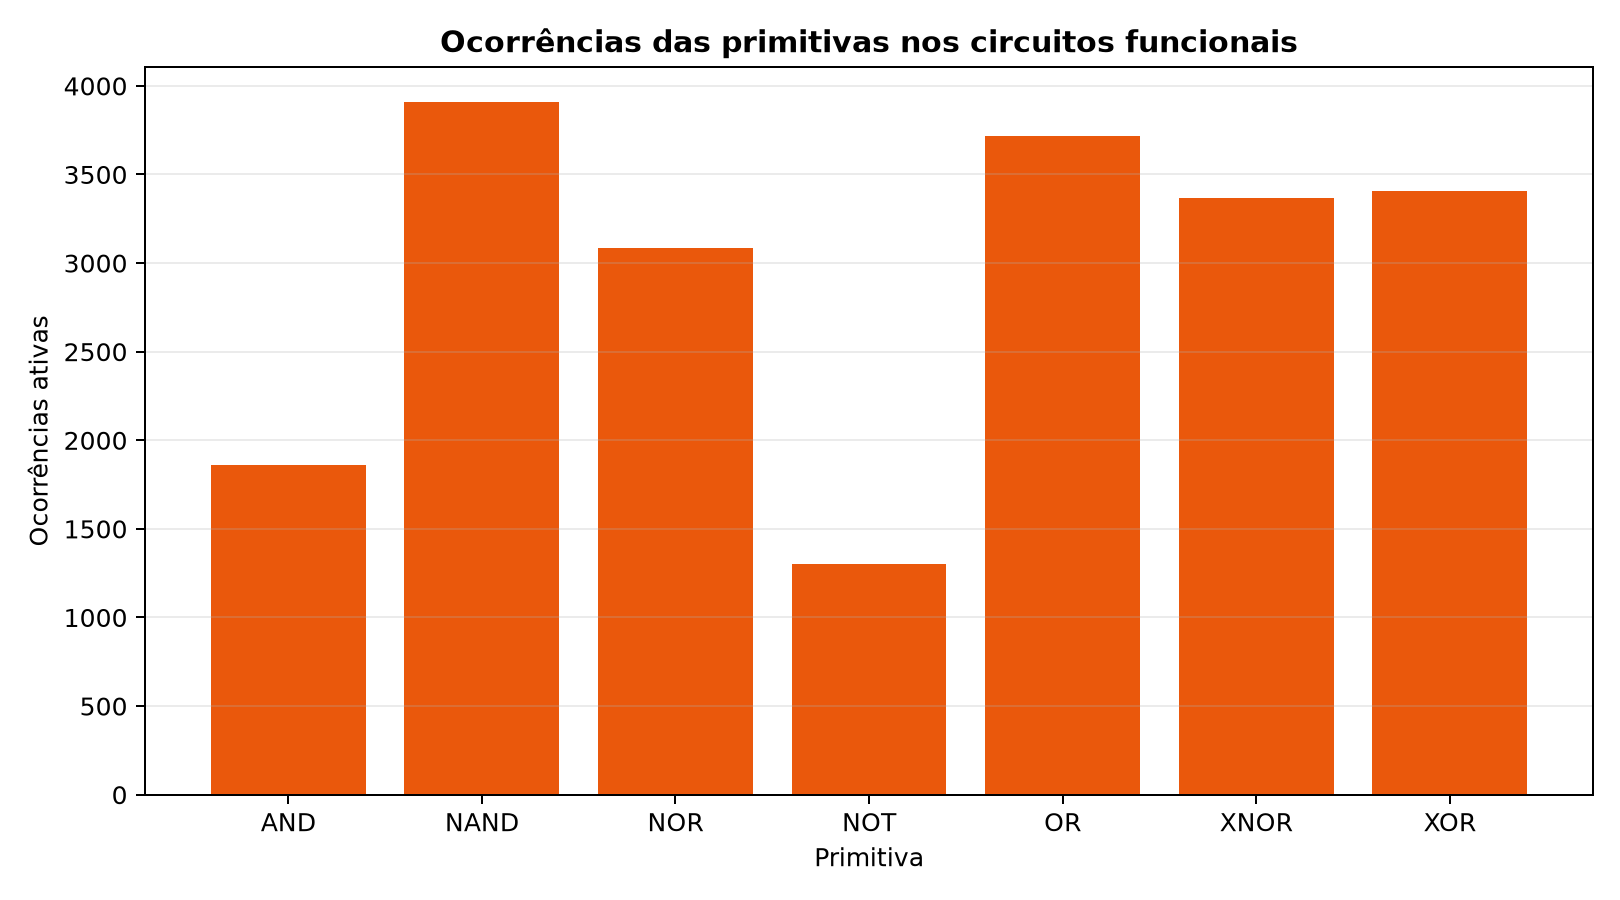

The file beside this chart, header and first rows:
porta, ocorrencias_ativas, circuitos_que_utilizaram, circuitos_em_que_estava_disponivel, uso_quando_disponivel_percentual
AND, 1860, 688, 730, 94.25
NAND, 3910, 764, 766, 99.74
NOR, 3086, 750, 757, 99.08
NOT, 1300, 578, 639, 90.45
OR, 3720, 801, 807, 99.26
XNOR, 3366, 714, 722, 98.89
XOR, 3405, 724, 729, 99.31
